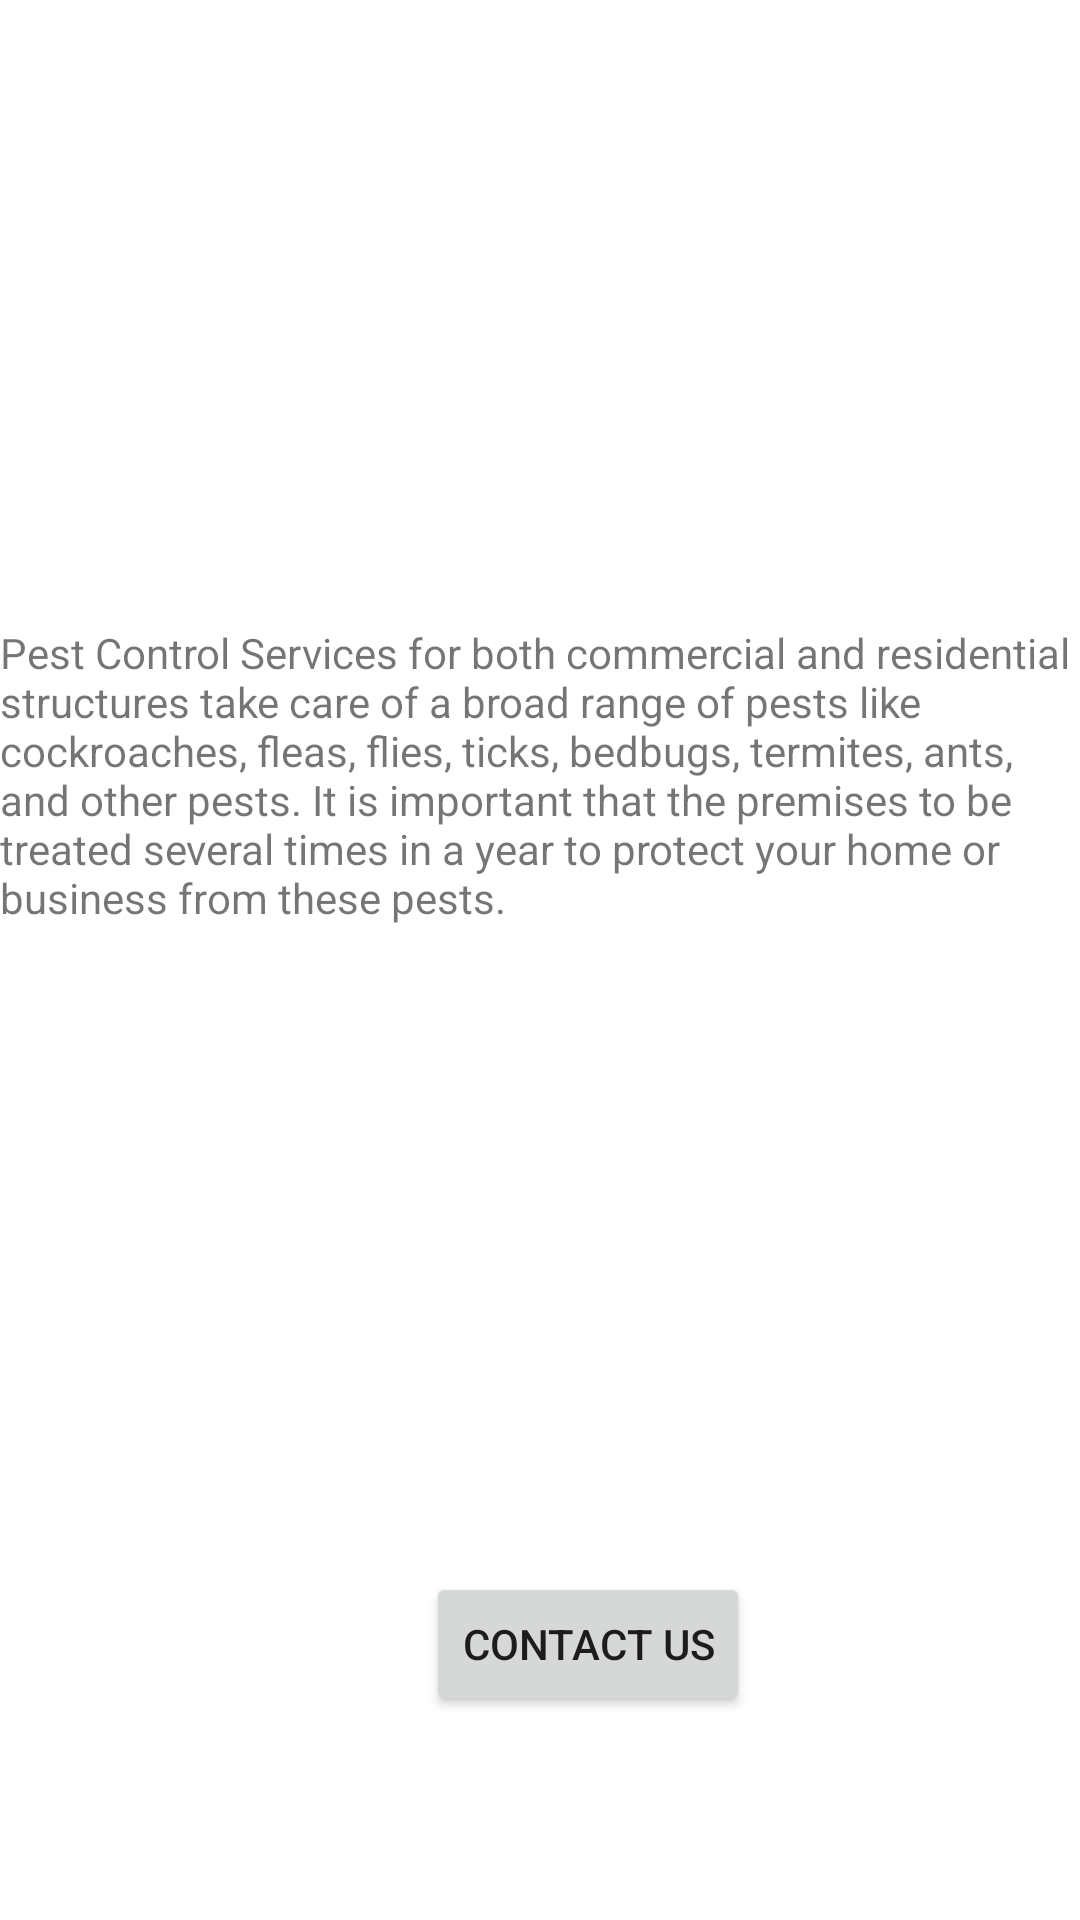

The Android layout XML behind this screen, and the referenced resources:
<!-- AndroidManifest.xml: application theme Theme.PestControlApp -->
<!-- res/layout/activity_advert.xml -->
<?xml version="1.0" encoding="utf-8"?>
<androidx.constraintlayout.widget.ConstraintLayout xmlns:android="http://schemas.android.com/apk/res/android"
    xmlns:app="http://schemas.android.com/apk/res-auto"
    xmlns:tools="http://schemas.android.com/tools"
    android:layout_width="match_parent"
    android:layout_height="match_parent"
    tools:context=".Advert">

    <ImageView
        android:id="@+id/imageView"
        android:layout_width="400dp"
        android:layout_height="200dp"
        android:layout_marginStart="5dp"
        android:layout_marginLeft="5dp"
        android:layout_marginEnd="6dp"
        android:layout_marginRight="6dp"
        android:layout_marginBottom="8dp"
        android:src="@drawable/pest2"
        app:layout_constraintBottom_toTopOf="@+id/textView2"
        app:layout_constraintEnd_toEndOf="parent"
        app:layout_constraintStart_toStartOf="parent"
        app:layout_constraintTop_toTopOf="parent" />

    <androidx.recyclerview.widget.RecyclerView
        android:id="@+id/recyclerView"
        android:layout_width="match_parent"
        android:layout_height="wrap_content"
        android:layout_marginTop="23dp"
        android:layout_marginBottom="103dp"
        app:layout_constraintBottom_toTopOf="@+id/imageEmail"
        app:layout_constraintEnd_toEndOf="parent"
        app:layout_constraintStart_toStartOf="parent"
        app:layout_constraintTop_toBottomOf="@+id/textView2" />

    <TextView
        android:id="@+id/textView2"
        android:layout_width="match_parent"
        android:layout_height="wrap_content"
        android:layout_marginTop="8dp"
        android:text="@string/service_description"
        app:layout_constraintEnd_toEndOf="parent"
        app:layout_constraintStart_toStartOf="parent"
        app:layout_constraintTop_toBottomOf="@+id/imageView" />

    <Button
        android:id="@+id/btnContact"
        android:layout_width="wrap_content"
        android:layout_height="wrap_content"
        android:layout_marginEnd="110dp"
        android:layout_marginRight="110dp"
        android:layout_marginBottom="68dp"
        android:text="CONTACT US"
        app:layout_constraintBottom_toBottomOf="parent"
        app:layout_constraintEnd_toEndOf="parent" />

    <ImageView
        android:id="@+id/imageEmail"
        android:layout_width="50dp"
        android:layout_height="50dp"
        android:layout_marginBottom="68dp"
        android:src="@drawable/ic_baseline_email_24"
        app:layout_constraintBottom_toBottomOf="parent"
        app:layout_constraintEnd_toStartOf="@+id/btnContact"
        app:layout_constraintStart_toStartOf="parent"
        android:contentDescription="TODO" />

</androidx.constraintlayout.widget.ConstraintLayout>
<!-- resources referenced by this layout -->
<resources>
  <string name="service_description"> Pest Control Services for both commercial and residential structures take care of a broad range of pests like cockroaches, fleas, flies, ticks, bedbugs, termites, ants, and other pests. It is important that the premises to be treated several times in a year to protect your home or business from these pests.</string>
  <style name="Theme.PestControlApp" parent="Theme.MaterialComponents.DayNight.DarkActionBar">
          
          <item name="colorPrimary">@color/purple_500</item>
          <item name="colorPrimaryVariant">@color/purple_700</item>
          <item name="colorOnPrimary">@color/white</item>
          
          <item name="colorSecondary">@color/teal_200</item>
          <item name="colorSecondaryVariant">@color/teal_700</item>
          <item name="colorOnSecondary">@color/black</item>
          
          <item name="android:statusBarColor" tools:targetApi="l">?attr/colorPrimaryVariant</item>
          
      </style>
  <!-- not gathered from this repository: default colours our renderer supplied (Android Studio template values) -->
  <color name="purple_500">#FF6200EE</color>
  <color name="purple_700">#FF3700B3</color>
  <color name="teal_200">#FF03DAC5</color>
  <color name="teal_700">#FF018786</color>
  <color name="black">#FF000000</color>
  <color name="white">#FFFFFFFF</color>
</resources>
